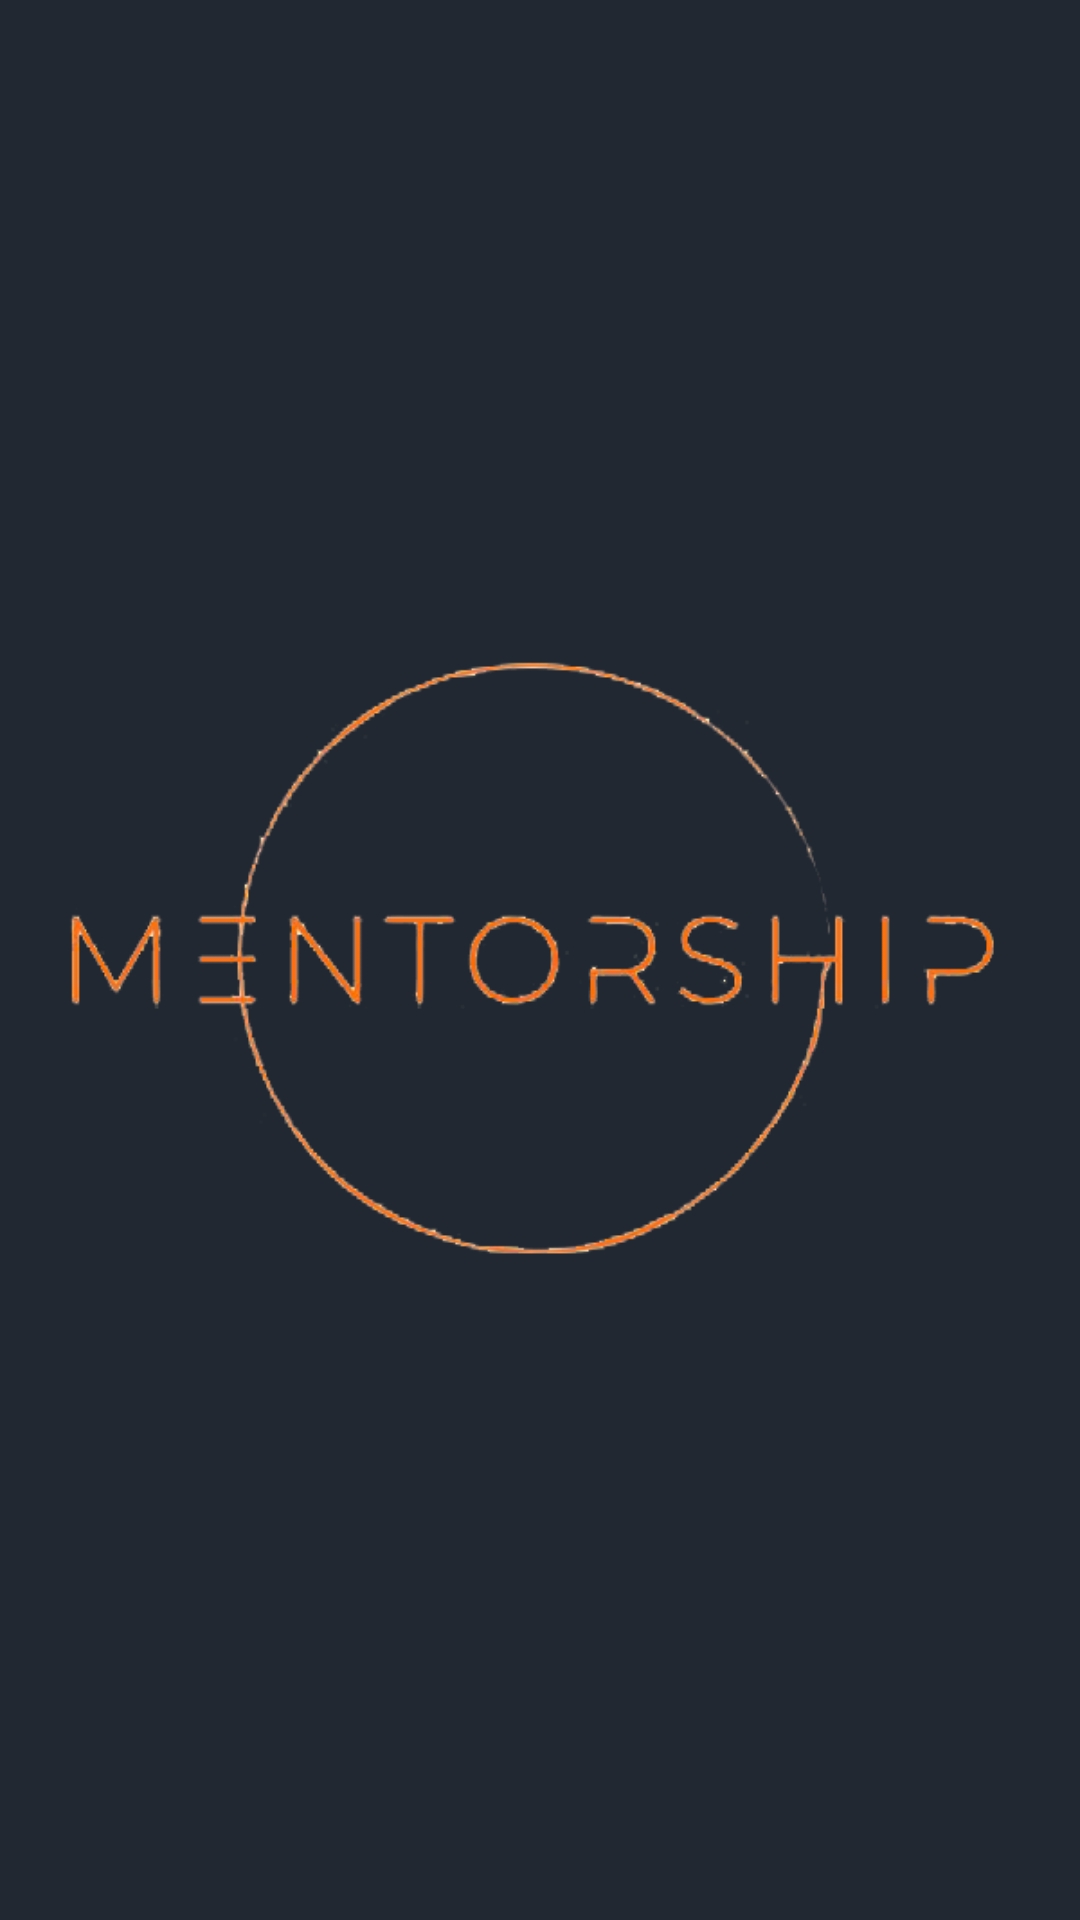

Reconstruct the res/layout file that produces this screen, plus the resources it refers to.
<!-- AndroidManifest.xml: application theme Theme.Mentorship -->
<!-- res/layout/activity_main.xml -->
<?xml version="1.0" encoding="utf-8"?>
<RelativeLayout xmlns:android="http://schemas.android.com/apk/res/android"
    xmlns:app="http://schemas.android.com/apk/res-auto"
    xmlns:tools="http://schemas.android.com/tools"
    android:layout_width="match_parent"
    android:layout_height="match_parent"
    tools:context=".MainActivity"
    android:background="@color/bgblack">

    <ImageView
        android:layout_width="wrap_content"
        android:layout_height="wrap_content"
        android:src="@drawable/splash_screen"
        android:layout_centerInParent="true"/>




</RelativeLayout>
<!-- resources referenced by this layout -->
<resources>
  <color name="bgblack">#222831</color>
  <!-- drawable splash_screen: png bitmap (drawable, 36714 bytes) -->
  <style name="Theme.Mentorship" parent="Theme.MaterialComponents.DayNight.NoActionBar">
          
          <item name="colorPrimary">@color/purple_500</item>
          <item name="colorPrimaryVariant">@color/purple_700</item>
          <item name="colorOnPrimary">@color/white</item>
          
          <item name="colorSecondary">@color/teal_200</item>
          <item name="colorSecondaryVariant">@color/teal_700</item>
          <item name="colorOnSecondary">@color/black</item>
          
          <item name="android:statusBarColor" tools:targetApi="l">?attr/colorPrimaryVariant</item>
          
      </style>
  <color name="purple_500">#FF6200EE</color>
  <color name="purple_700">#FF3700B3</color>
  <color name="white">#FFFFFFFF</color>
  <color name="teal_200">#FF03DAC5</color>
  <color name="teal_700">#FF018786</color>
  <color name="black">#FF000000</color>
</resources>
